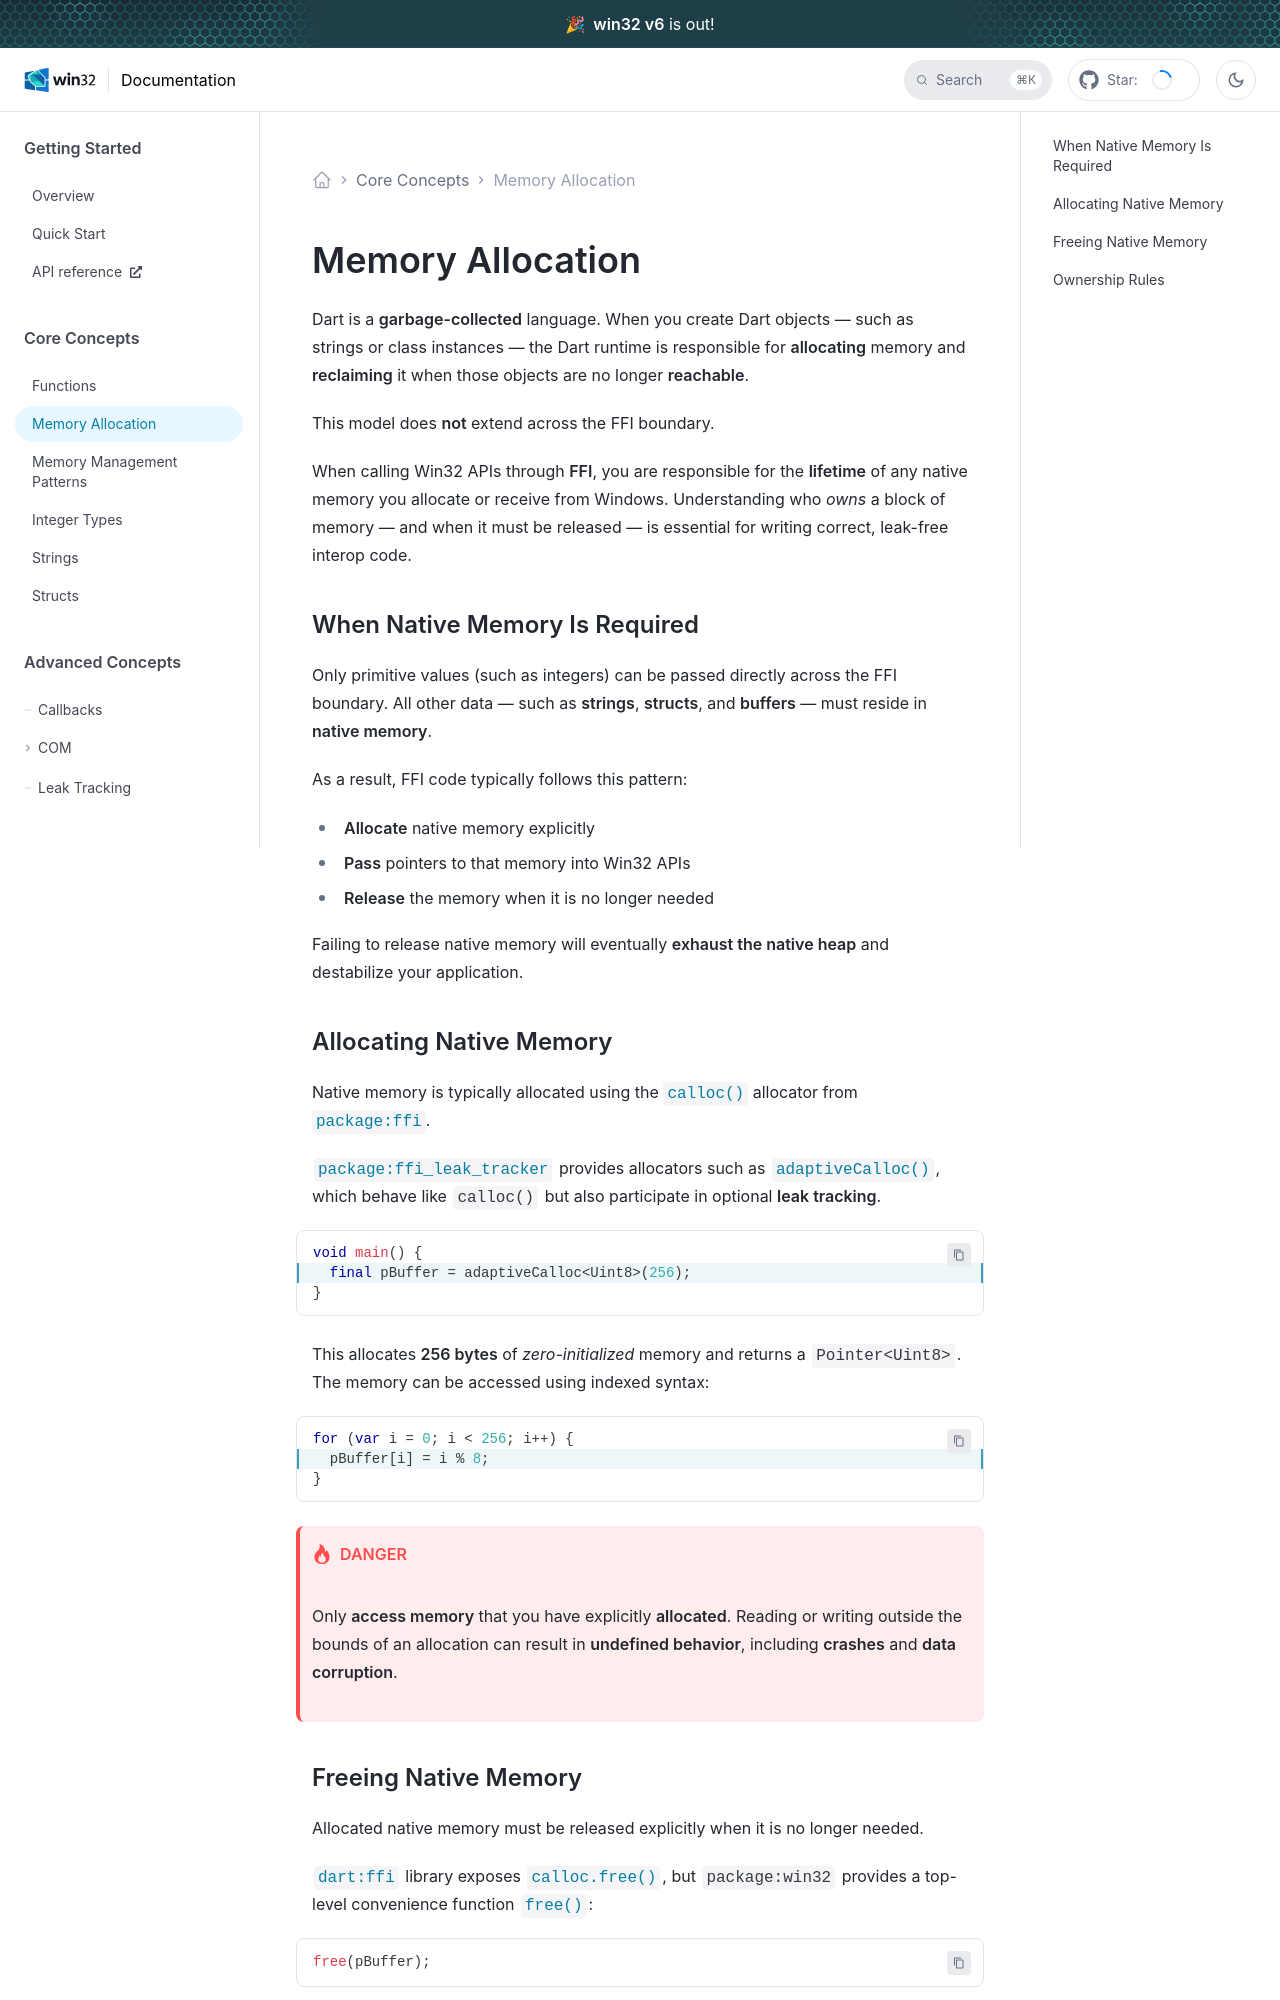

repository: halildurmus/win32 · page: docs/core/memory-allocation.html · generator: docusaurus

---
title: Memory Allocation
---

Dart is a **garbage-collected** language. When you create Dart objects — such as
strings or class instances — the Dart runtime is responsible for **allocating**
memory and **reclaiming** it when those objects are no longer **reachable**.

This model does **not** extend across the FFI boundary.

When calling Win32 APIs through **FFI**, you are responsible for the
**lifetime** of any native memory you allocate or receive from Windows.
Understanding who *owns* a block of memory — and when it must be released — is
essential for writing correct, leak-free interop code.

## When Native Memory Is Required

Only primitive values (such as integers) can be passed directly across the FFI
boundary. All other data — such as **strings**, **structs**, and **buffers**
— must reside in **native memory**.

As a result, FFI code typically follows this pattern:

* **Allocate** native memory explicitly
* **Pass** pointers to that memory into Win32 APIs
* **Release** the memory when it is no longer needed

Failing to release native memory will eventually **exhaust the native heap**
and destabilize your application.

## Allocating Native Memory

Native memory is typically allocated using the [`calloc()`][calloc] allocator
from [`package:ffi`][package:ffi].

[`package:ffi_leak_tracker`][package:ffi_leak_tracker] provides allocators such
as [`adaptiveCalloc()`][adaptiveCalloc], which behave like `calloc()` but
also participate in optional [**leak tracking**][Leak Tracking].

```dart
void main() {
  // highlight-next-line
  final pBuffer = adaptiveCalloc<Uint8>(256);
}
```

This allocates **256 bytes** of *zero-initialized* memory and returns a
`Pointer<Uint8>`. The memory can be accessed using indexed syntax:

```dart
for (var i = 0; i < 256; i++) {
  // highlight-next-line
  pBuffer[i] = i % 8;
}
```

:::danger

Only **access memory** that you have explicitly **allocated**. Reading or
writing outside the bounds of an allocation can result in
**undefined behavior**, including **crashes** and **data corruption**.

:::
